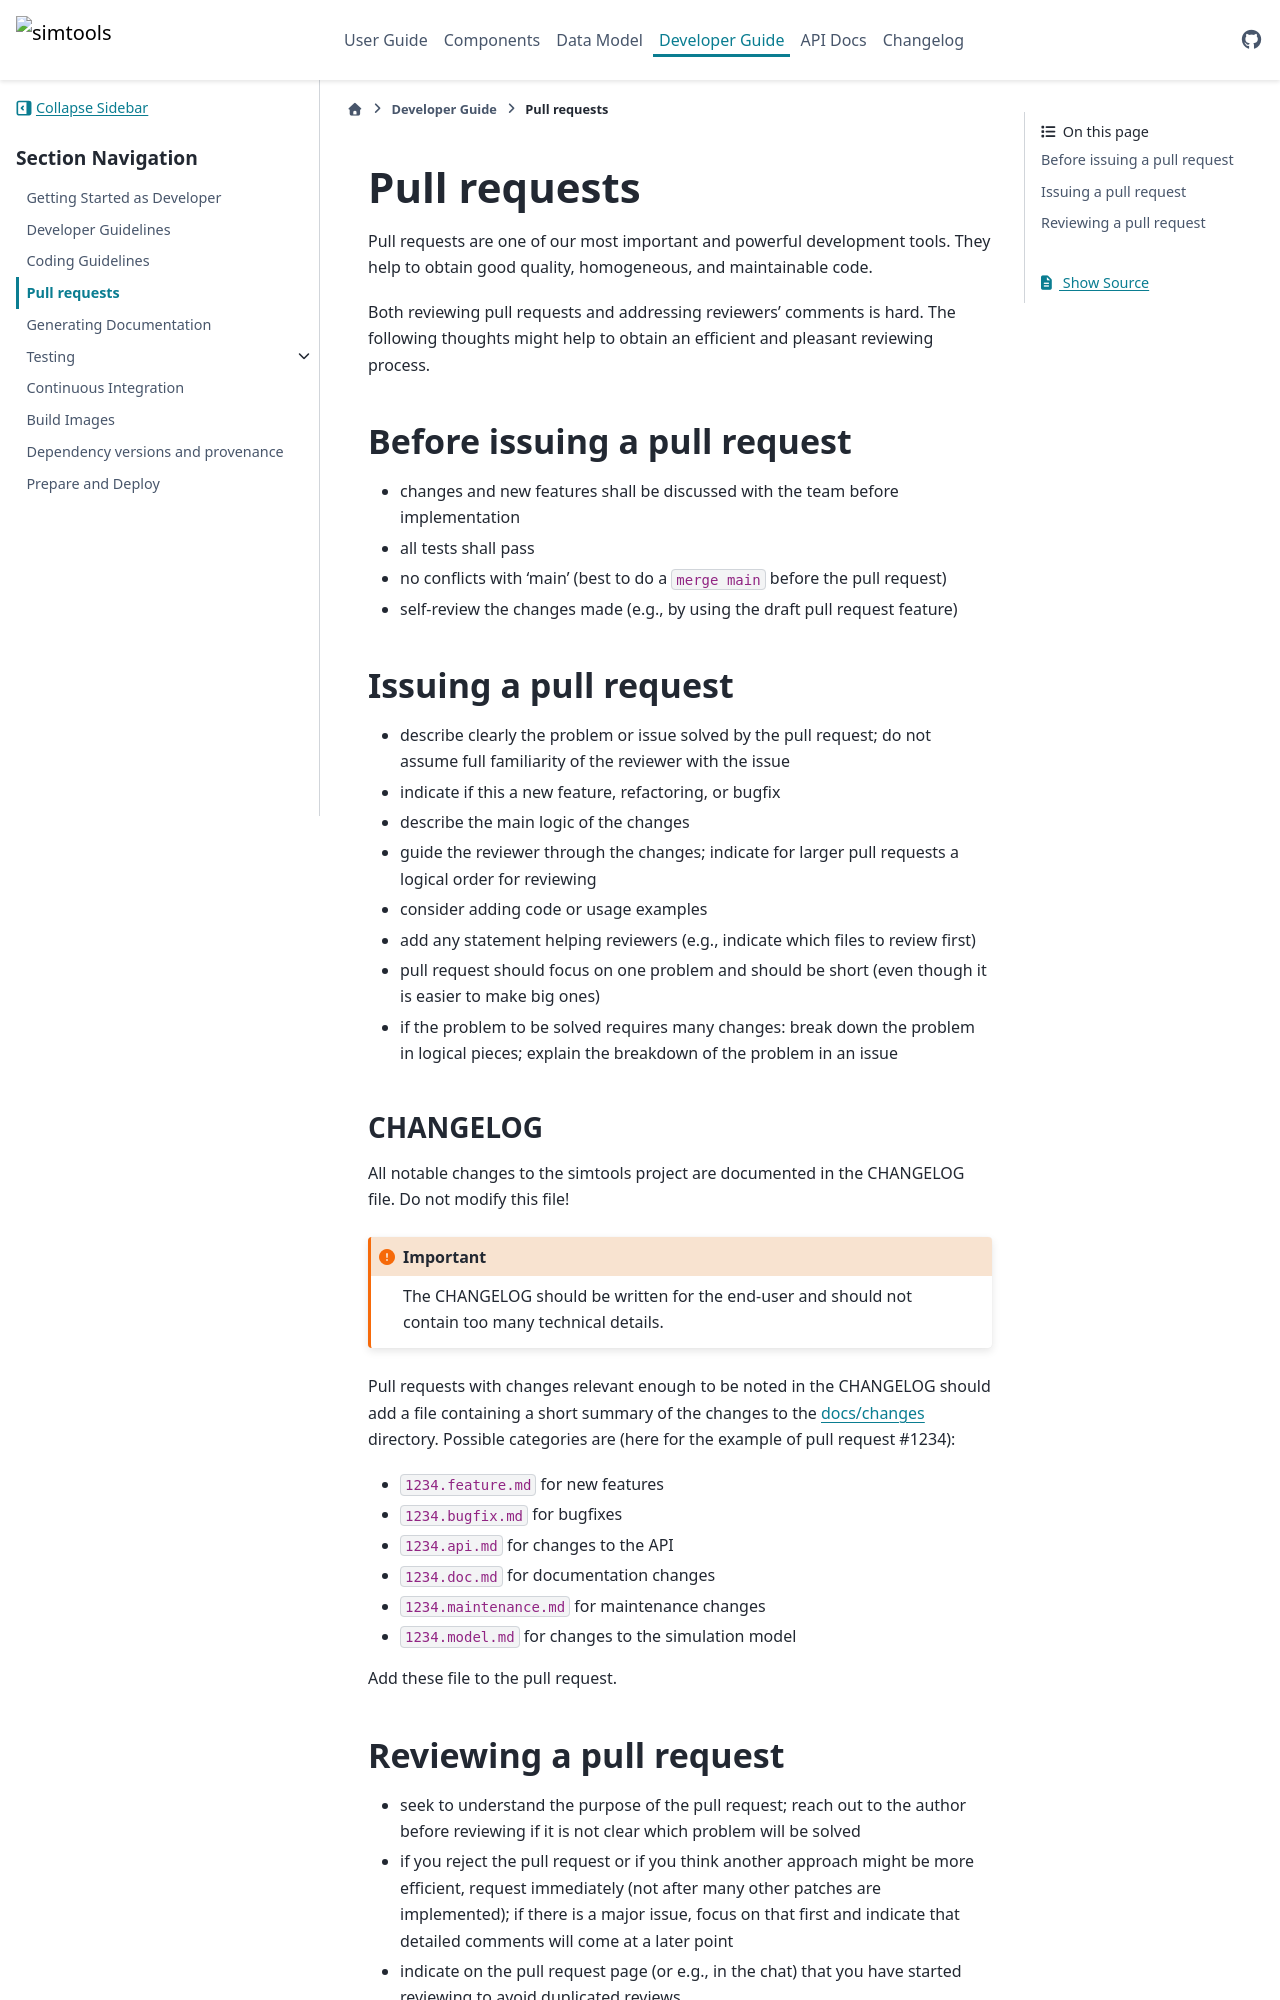

repository: gammasim/simtools · page: v0.38.0/developer-guide/pull_requests.html · generator: sphinx

(pull-requests)=

# Pull requests

Pull requests are one of our most important and powerful development tools.
They help to obtain good quality, homogeneous, and maintainable code.

Both reviewing pull requests and addressing reviewers' comments is hard.
The following thoughts might help to obtain an efficient and pleasant reviewing process.

## Before issuing a pull request

- changes and new features shall be discussed with the team before implementation
- all tests shall pass
- no conflicts with 'main' (best to do a `merge main` before the pull request)
- self-review the changes made (e.g., by using the draft pull request feature)

## Issuing a pull request

- describe clearly the problem or issue solved by the pull request; do not assume full familiarity of the reviewer with the issue
- indicate if this a new feature, refactoring, or bugfix
- describe the main logic of the changes
- guide the reviewer through the changes; indicate for larger pull requests a logical order for reviewing
- consider adding code or usage examples
- add any statement helping reviewers (e.g., indicate which files to review first)
- pull request should focus on one problem and should be short (even though it is easier to make big ones)
- if the problem to be solved requires many changes: break down the problem in logical pieces; explain the breakdown of the problem in an issue
